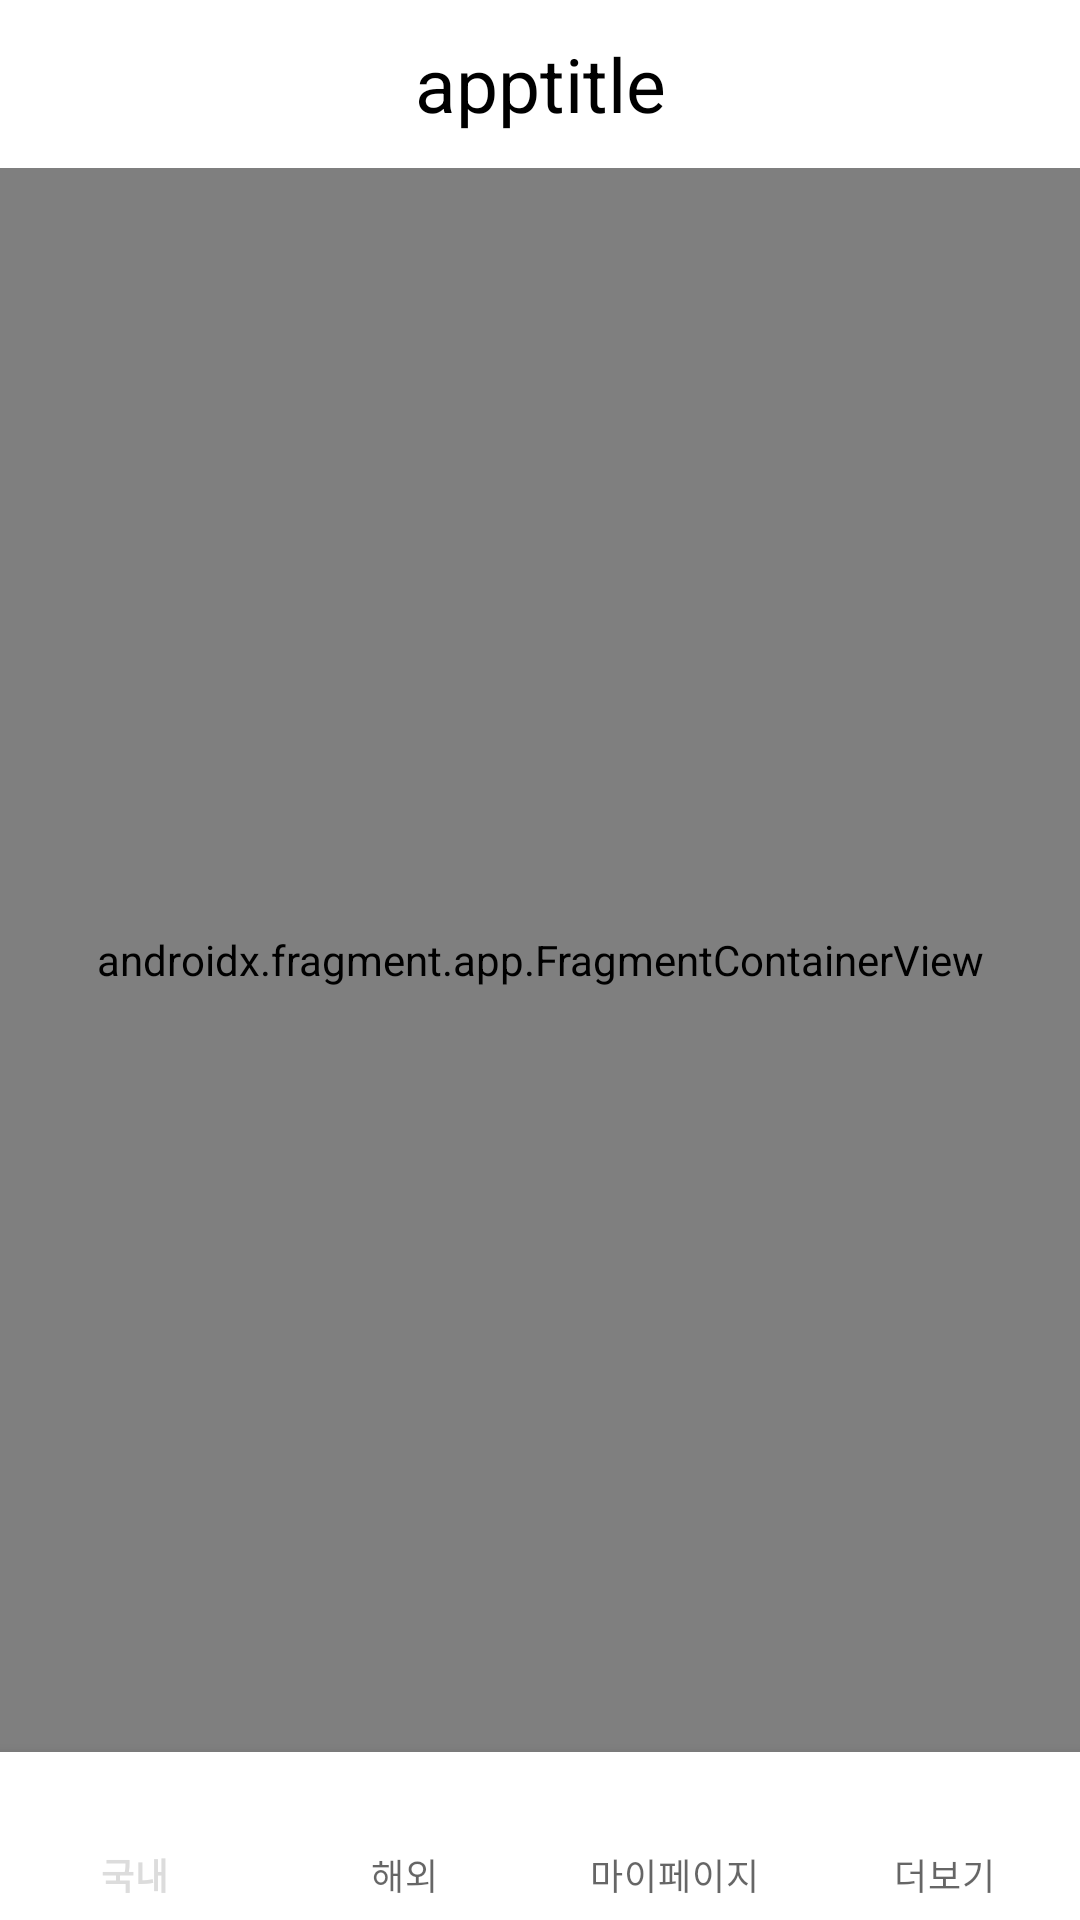

Reconstruct the res/layout file that produces this screen, plus the resources it refers to.
<!-- AndroidManifest.xml: application theme Theme.News_Application -->
<!-- res/layout/activity_main.xml -->
<?xml version="1.0" encoding="utf-8"?>
<androidx.constraintlayout.widget.ConstraintLayout xmlns:android="http://schemas.android.com/apk/res/android"
    xmlns:app="http://schemas.android.com/apk/res-auto"
    xmlns:tools="http://schemas.android.com/tools"
    android:layout_width="match_parent"
    android:layout_height="match_parent"
    tools:context=".MainActivity">
    <LinearLayout
        android:layout_width="match_parent"
        android:layout_height="match_parent"
        android:orientation="vertical">
        <androidx.appcompat.widget.Toolbar
            android:layout_width="match_parent"
            android:layout_height="wrap_content"
            android:id="@+id/toolbar">
            <TextView
                android:layout_width="wrap_content"
                android:layout_height="wrap_content"
                android:id="@+id/textview_apptitle"
                android:text="apptitle"
                android:layout_gravity="center"
                android:textSize="25sp"
                app:layout_constraintBottom_toBottomOf="parent"
                app:layout_constraintEnd_toEndOf="parent"
                app:layout_constraintStart_toStartOf="parent"
                app:layout_constraintTop_toTopOf="parent" />
        </androidx.appcompat.widget.Toolbar>

        <androidx.fragment.app.FragmentContainerView
            android:layout_width="match_parent"
            android:layout_height="0dp"
            android:id="@+id/fragmentview"
            android:layout_weight="1"
            android:name="kr.h.gachon.news_application.OneFragment"
            app:layout_constraintBottom_toTopOf="@+id/bottomnavi"/>

        <com.google.android.material.bottomnavigation.BottomNavigationView
            android:id="@+id/bottomnavi"
            android:layout_width="match_parent"
            android:layout_height="wrap_content"
            android:layout_gravity="bottom"
            app:labelVisibilityMode="labeled"
            app:menu="@menu/main_menu_bottom" />

    </LinearLayout>

</androidx.constraintlayout.widget.ConstraintLayout>
<!-- resources referenced by this layout -->
<resources>
  <style name="Theme.News_Application" parent="Theme.MaterialComponents.DayNight.DarkActionBar">
          
          <item name="colorPrimary">#DCDCDC</item>
          <item name="colorPrimaryVariant">#DCDCDC</item>
          <item name="colorOnPrimary">@color/black</item>
          
          <item name="colorSecondary">@color/teal_200</item>
          <item name="colorSecondaryVariant">@color/teal_700</item>
          <item name="colorOnSecondary">@color/black</item>
          
          <item name="android:statusBarColor">?attr/colorPrimaryVariant</item>
          
          <item name="android:windowFullscreen">true</item>
          <item name="windowNoTitle">true</item>
          <item name="android:textColor">@color/black</item>
      </style>
  <!-- not gathered from this repository: default colours our renderer supplied (Android Studio template values) -->
  <color name="teal_200">#FF03DAC5</color>
  <color name="teal_700">#FF018786</color>
  <color name="black">#FF000000</color>
</resources>
